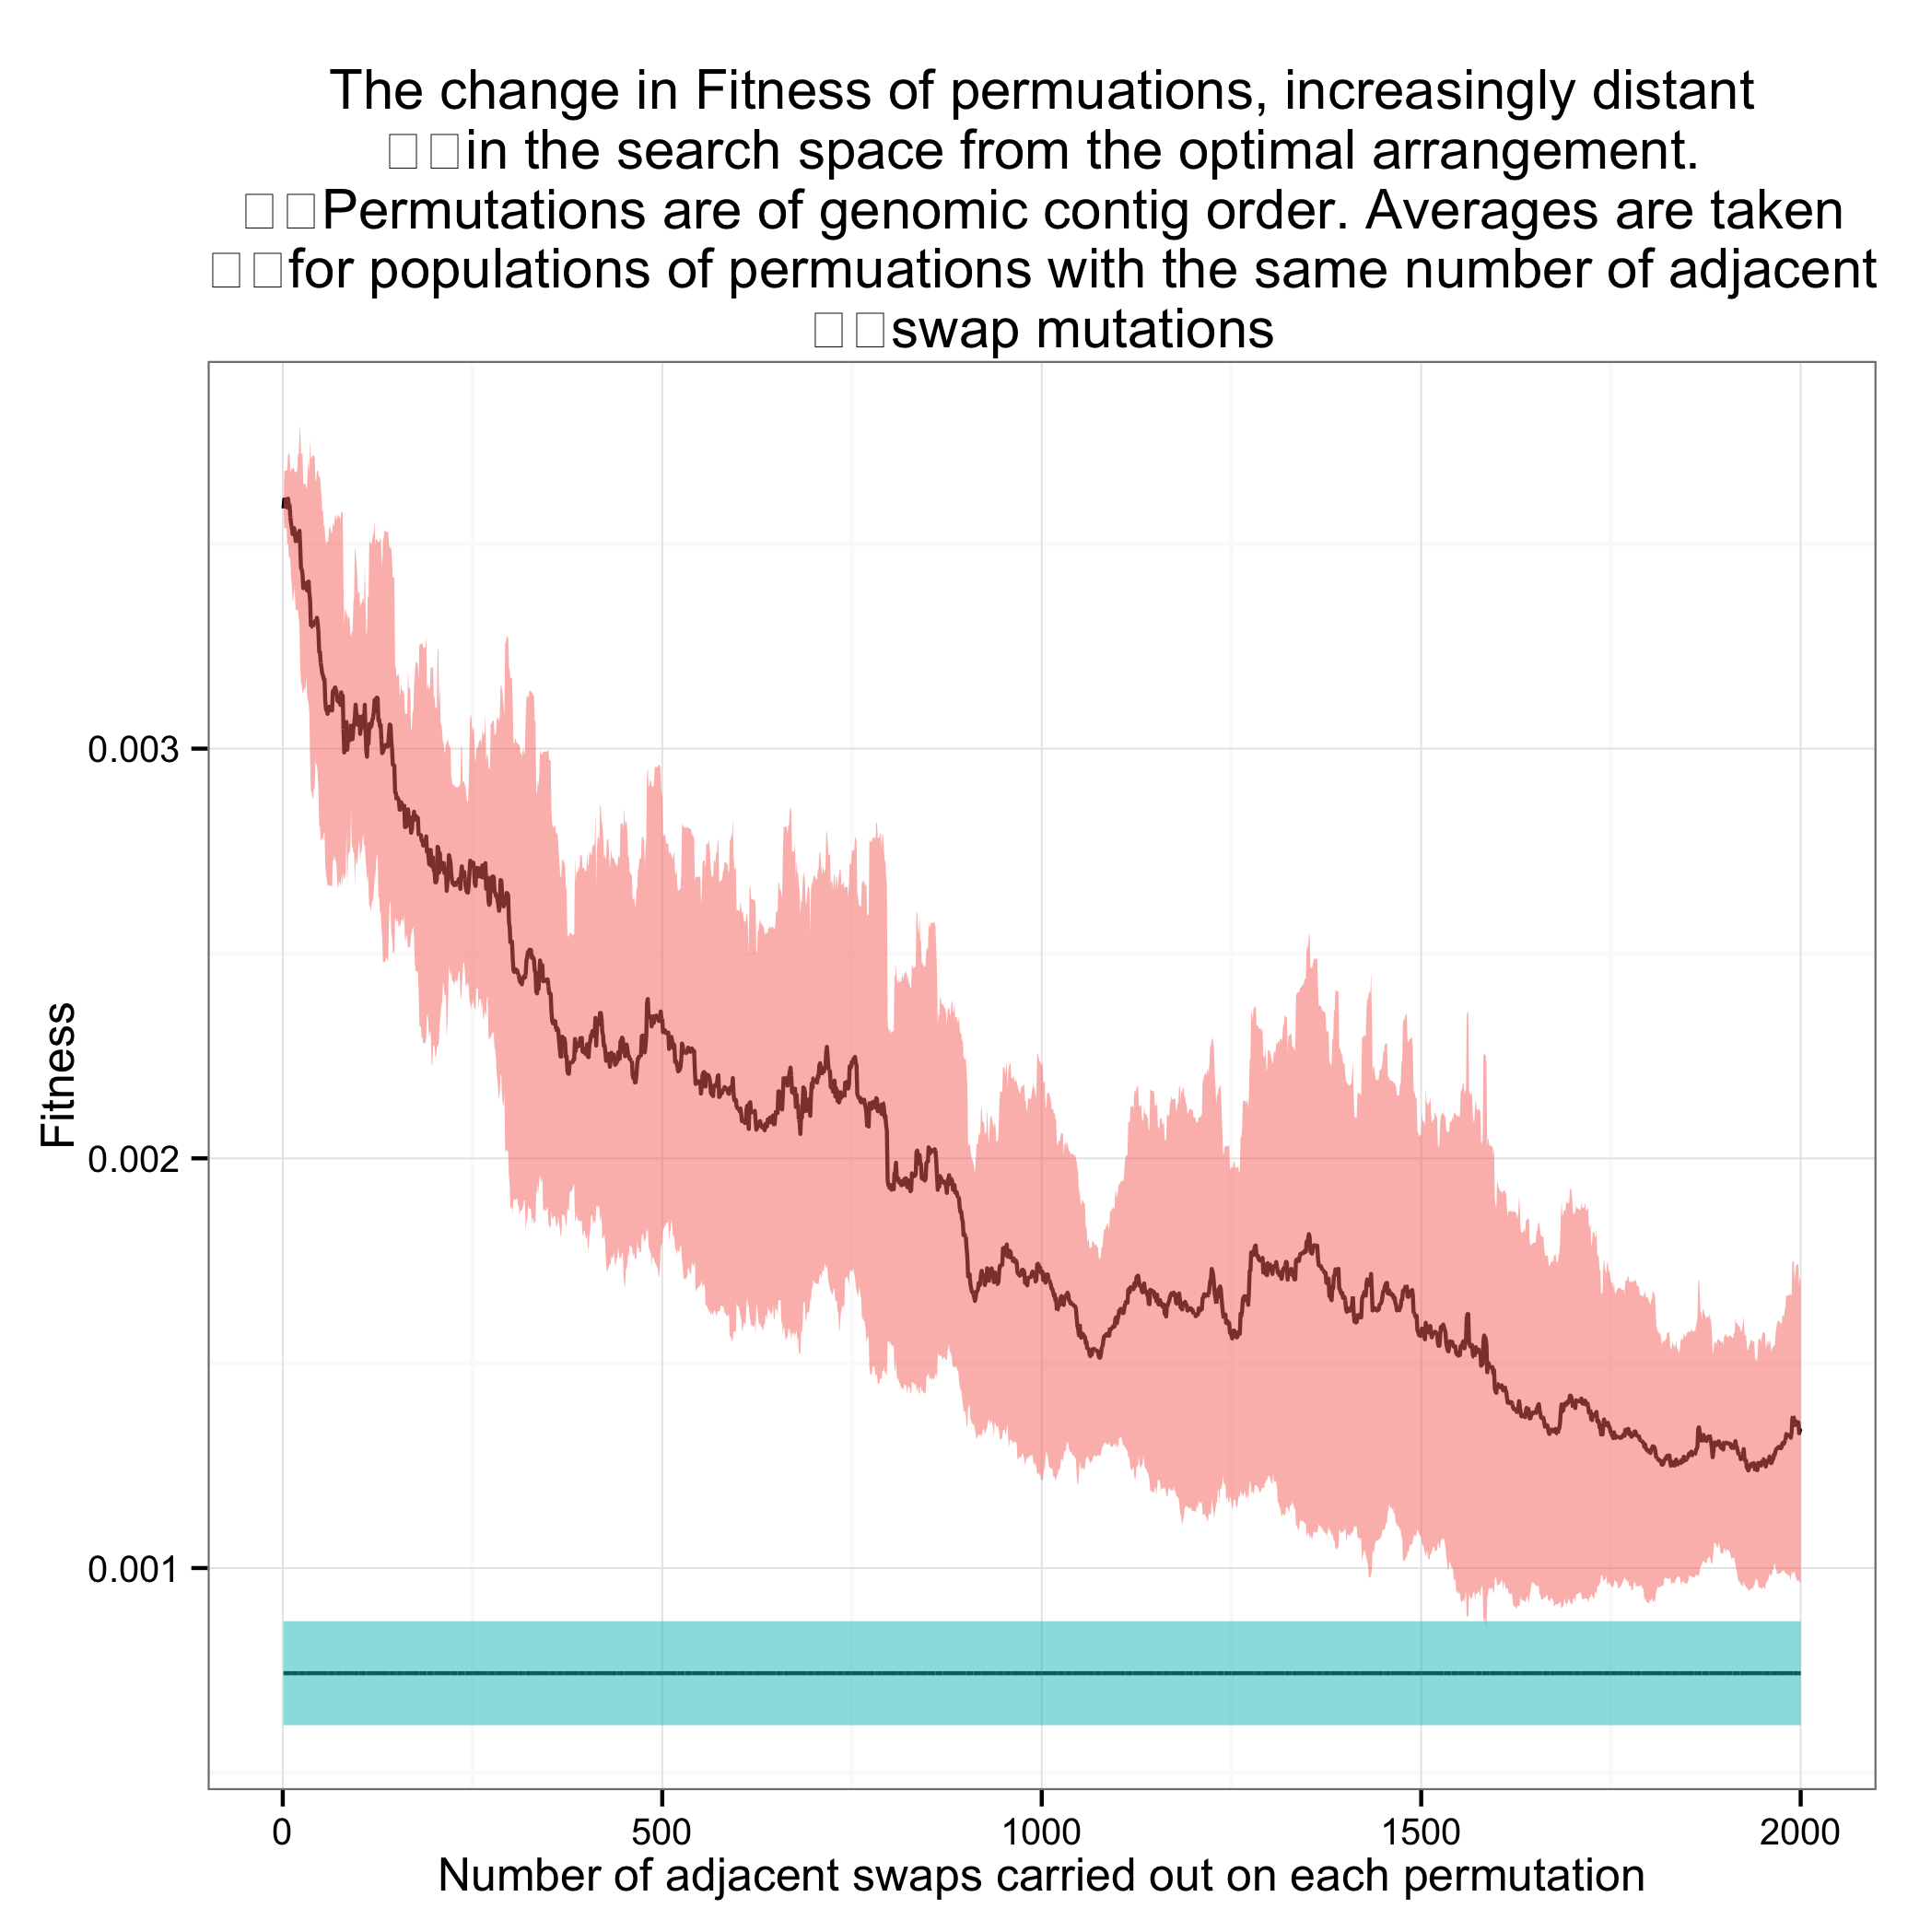

Values plotted in this chart, from the file beside it:
population, Fitness, shuffled
1, 0.003586, 0.0006442
1, 0.003586, 0.0008544
1, 0.003586, 0.0007995
1, 0.003586, 0.0009026
1, 0.003586, 0.0007227
1, 0.003586, 0.0009452
1, 0.003586, 0.0007025
1, 0.003586, 0.0006165
1, 0.003586, 0.0006786
1, 0.003586, 0.000567
2, 0.003586
2, 0.003586
2, 0.003586
2, 0.003586
2, 0.003586
2, 0.003586
2, 0.003807
2, 0.003586
2, 0.003586
2, 0.003586
3, 0.003586
3, 0.003586
3, 0.003586
3, 0.003586
3, 0.003586
3, 0.003586
3, 0.003807
3, 0.003586
3, 0.003586
3, 0.003586
4, 0.003586
4, 0.003586
4, 0.003586
4, 0.003586
4, 0.003586
4, 0.003586
4, 0.003807
4, 0.003586
4, 0.003586
4, 0.003586
5, 0.003586
5, 0.003586
5, 0.003586
5, 0.003583
5, 0.003586
5, 0.003586
5, 0.003812
5, 0.003586
5, 0.003586
5, 0.003586
6, 0.003556
6, 0.003586
6, 0.003586
6, 0.003583
6, 0.003586
6, 0.003586
6, 0.003423
6, 0.003586
6, 0.003586
6, 0.003806
... 19,940 more rows
